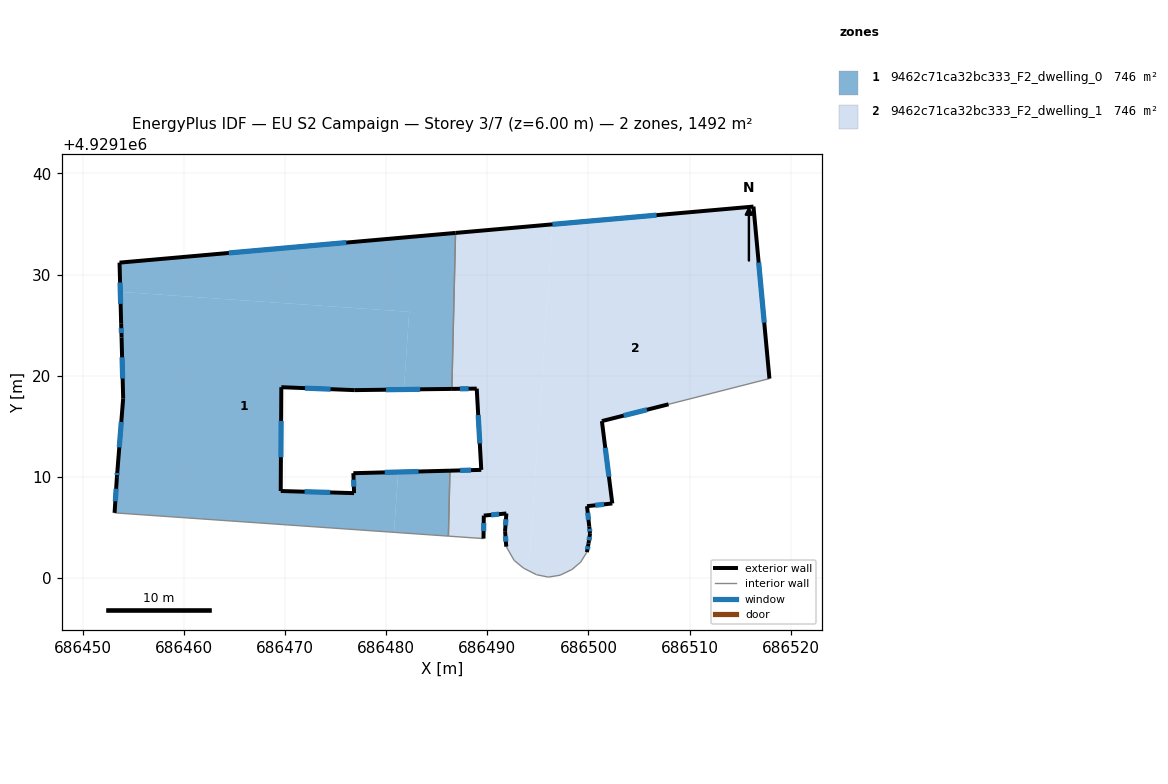
=== STOREY PLAN SPEC (per zone: floor XY polygon, exterior-wall plan segments, windows/doors) ===
zone 1: 9462c71ca32bc333_F2_dwelling_0  (745.7 m²)
  floor: (686482.29, 4929126.32) (686481.76, 4929118.64) (686476.86, 4929118.58) (686469.65, 4929118.87) (686469.59, 4929108.61) (686476.84, 4929108.40) (686476.77, 4929110.37) (686481.20, 4929110.48) (686480.79, 4929104.52) (686453.17, 4929106.45) (686453.40, 4929109.98) (686453.45, 4929110.59) (686454.02, 4929117.77) (686453.86, 4929123.78) (686453.82, 4929125.14) (686453.74, 4929128.29)
  floor: (686486.86, 4929134.11) (686486.50, 4929118.70) (686481.76, 4929118.64) (686482.29, 4929126.32) (686453.74, 4929128.29) (686453.66, 4929131.18)
  floor: (686486.31, 4929110.62) (686486.16, 4929104.15) (686480.79, 4929104.52) (686481.20, 4929110.48)
  exterior wall: (686453.66, 4929131.18) – (686453.82, 4929125.14)  [6.0 m]
    window: (686453.71, 4929129.21) – (686453.77, 4929127.10)  [2.2 m²]
  exterior wall: (686486.86, 4929134.11) – (686453.66, 4929131.18)  [33.3 m]
    window: (686476.07, 4929133.16) – (686464.46, 4929132.13)  [12.2 m²]
  exterior wall: (686476.86, 4929118.58) – (686486.50, 4929118.70)  [9.6 m]
    window: (686479.99, 4929118.62) – (686483.37, 4929118.66)  [3.5 m²]
  exterior wall: (686469.65, 4929118.87) – (686476.86, 4929118.58)  [7.2 m]
    window: (686471.99, 4929118.77) – (686474.51, 4929118.67)  [2.6 m²]
  exterior wall: (686469.59, 4929108.61) – (686469.65, 4929118.87)  [10.3 m]
    window: (686469.61, 4929111.94) – (686469.63, 4929115.53)  [3.8 m²]
  exterior wall: (686476.84, 4929108.40) – (686469.59, 4929108.61)  [7.3 m]
    window: (686474.48, 4929108.47) – (686471.95, 4929108.54)  [2.7 m²]
  exterior wall: (686476.77, 4929110.37) – (686476.84, 4929108.40)  [2.0 m]
    window: (686476.79, 4929109.73) – (686476.82, 4929109.04)  [0.7 m²]
  exterior wall: (686486.31, 4929110.62) – (686476.77, 4929110.37)  [9.5 m]
    window: (686483.21, 4929110.54) – (686479.87, 4929110.45)  [3.5 m²]
  exterior wall: (686453.40, 4929109.98) – (686453.17, 4929106.45)  [3.5 m]
    window: (686453.32, 4929108.83) – (686453.24, 4929107.60)  [1.3 m²]
  exterior wall: (686453.45, 4929110.59) – (686453.40, 4929109.98)  [0.6 m]
    window: (686453.43, 4929110.39) – (686453.41, 4929110.18)  [0.2 m²]
  exterior wall: (686454.02, 4929117.77) – (686453.45, 4929110.59)  [7.2 m]
    window: (686453.83, 4929115.43) – (686453.63, 4929112.92)  [2.6 m²]
  exterior wall: (686453.86, 4929123.78) – (686454.02, 4929117.77)  [6.0 m]
    window: (686453.91, 4929121.82) – (686453.97, 4929119.72)  [2.2 m²]
  exterior wall: (686453.82, 4929125.14) – (686453.86, 4929123.78)  [1.4 m]
    window: (686453.83, 4929124.69) – (686453.85, 4929124.22)  [0.5 m²]
  interior walls: 3
zone 2: 9462c71ca32bc333_F2_dwelling_1  (745.8 m²)
  floor: (686496.45, 4929134.96) (686494.09, 4929100.73) (686493.60, 4929100.98) (686492.66, 4929101.75) (686491.88, 4929103.11) (686491.76, 4929104.64) (686491.89, 4929106.39) (686489.66, 4929106.18) (686489.63, 4929103.91) (686486.16, 4929104.15) (686486.31, 4929110.62) (686489.41, 4929110.70) (686488.96, 4929118.73) (686486.50, 4929118.70) (686486.86, 4929134.11)
  floor: (686516.31, 4929136.72) (686517.89, 4929119.72) (686507.92, 4929117.18) (686501.33, 4929115.52) (686502.36, 4929107.38) (686499.86, 4929107.11) (686500.08, 4929105.11) (686500.16, 4929104.38) (686500.01, 4929103.42) (686499.85, 4929102.57) (686499.23, 4929101.58) (686498.37, 4929100.85) (686497.20, 4929100.29) (686496.04, 4929100.10) (686494.87, 4929100.34) (686494.09, 4929100.73) (686496.45, 4929134.96)
  exterior wall: (686501.33, 4929115.52) – (686507.92, 4929117.18)  [6.8 m]
    window: (686503.47, 4929116.06) – (686505.77, 4929116.64)  [2.5 m²]
  exterior wall: (686502.36, 4929107.38) – (686501.33, 4929115.52)  [8.2 m]
    window: (686502.02, 4929110.02) – (686501.66, 4929112.87)  [3.0 m²]
  exterior wall: (686499.86, 4929107.11) – (686502.36, 4929107.38)  [2.5 m]
    window: (686500.67, 4929107.19) – (686501.54, 4929107.29)  [0.9 m²]
  exterior wall: (686500.08, 4929105.11) – (686499.86, 4929107.11)  [2.0 m]
    window: (686500.01, 4929105.76) – (686499.93, 4929106.46)  [0.7 m²]
  exterior wall: (686500.16, 4929104.38) – (686500.08, 4929105.11)  [0.7 m]
    window: (686500.13, 4929104.61) – (686500.10, 4929104.87)  [0.3 m²]
  exterior wall: (686500.01, 4929103.42) – (686500.16, 4929104.38)  [1.0 m]
    window: (686500.06, 4929103.73) – (686500.11, 4929104.06)  [0.4 m²]
  exterior wall: (686499.85, 4929102.57) – (686500.01, 4929103.42)  [0.9 m]
    window: (686499.90, 4929102.84) – (686499.95, 4929103.14)  [0.3 m²]
  exterior wall: (686491.76, 4929104.64) – (686491.88, 4929103.11)  [1.5 m]
    window: (686491.80, 4929104.14) – (686491.84, 4929103.60)  [0.6 m²]
  exterior wall: (686491.89, 4929106.39) – (686491.76, 4929104.64)  [1.8 m]
    window: (686491.85, 4929105.82) – (686491.80, 4929105.21)  [0.6 m²]
  exterior wall: (686489.66, 4929106.18) – (686491.89, 4929106.39)  [2.2 m]
    window: (686490.38, 4929106.25) – (686491.16, 4929106.32)  [0.8 m²]
  exterior wall: (686489.63, 4929103.91) – (686489.66, 4929106.18)  [2.3 m]
    window: (686489.64, 4929104.65) – (686489.65, 4929105.44)  [0.8 m²]
  exterior wall: (686489.41, 4929110.70) – (686486.31, 4929110.62)  [3.1 m]
    window: (686488.40, 4929110.67) – (686487.32, 4929110.64)  [1.1 m²]
  exterior wall: (686488.96, 4929118.73) – (686489.41, 4929110.70)  [8.0 m]
    window: (686489.10, 4929116.12) – (686489.26, 4929113.31)  [2.9 m²]
  exterior wall: (686486.50, 4929118.70) – (686488.96, 4929118.73)  [2.5 m]
    window: (686487.30, 4929118.71) – (686488.16, 4929118.72)  [0.9 m²]
  exterior wall: (686516.31, 4929136.72) – (686486.86, 4929134.11)  [29.6 m]
    window: (686506.73, 4929135.87) – (686496.44, 4929134.96)  [10.8 m²]
  exterior wall: (686517.89, 4929119.72) – (686516.31, 4929136.72)  [17.1 m]
    window: (686517.37, 4929125.24) – (686516.82, 4929131.19)  [6.3 m²]
  interior walls: 12

=== DERIVED (storey summary) ===
Building: EU S2 Campaign
Storey: 3 of 7  (floor level z = 6.00 m)
Storey gross floor area: 1491.5 m²
Zones on this storey: 2
  - 9462c71ca32bc333_F2_dwelling_0: floor 745.7 m²; exterior wall 104.0 m (312.0 m²); 13 window(s) 38.1 m²; WWR 12.2%
  - 9462c71ca32bc333_F2_dwelling_1: floor 745.8 m²; exterior wall 90.1 m (270.4 m²); 16 window(s) 33.0 m²; WWR 12.2%
Zone adjacency (shared interzone walls):
  - 9462c71ca32bc333_F2_dwelling_0 ↔ 9462c71ca32bc333_F2_dwelling_1